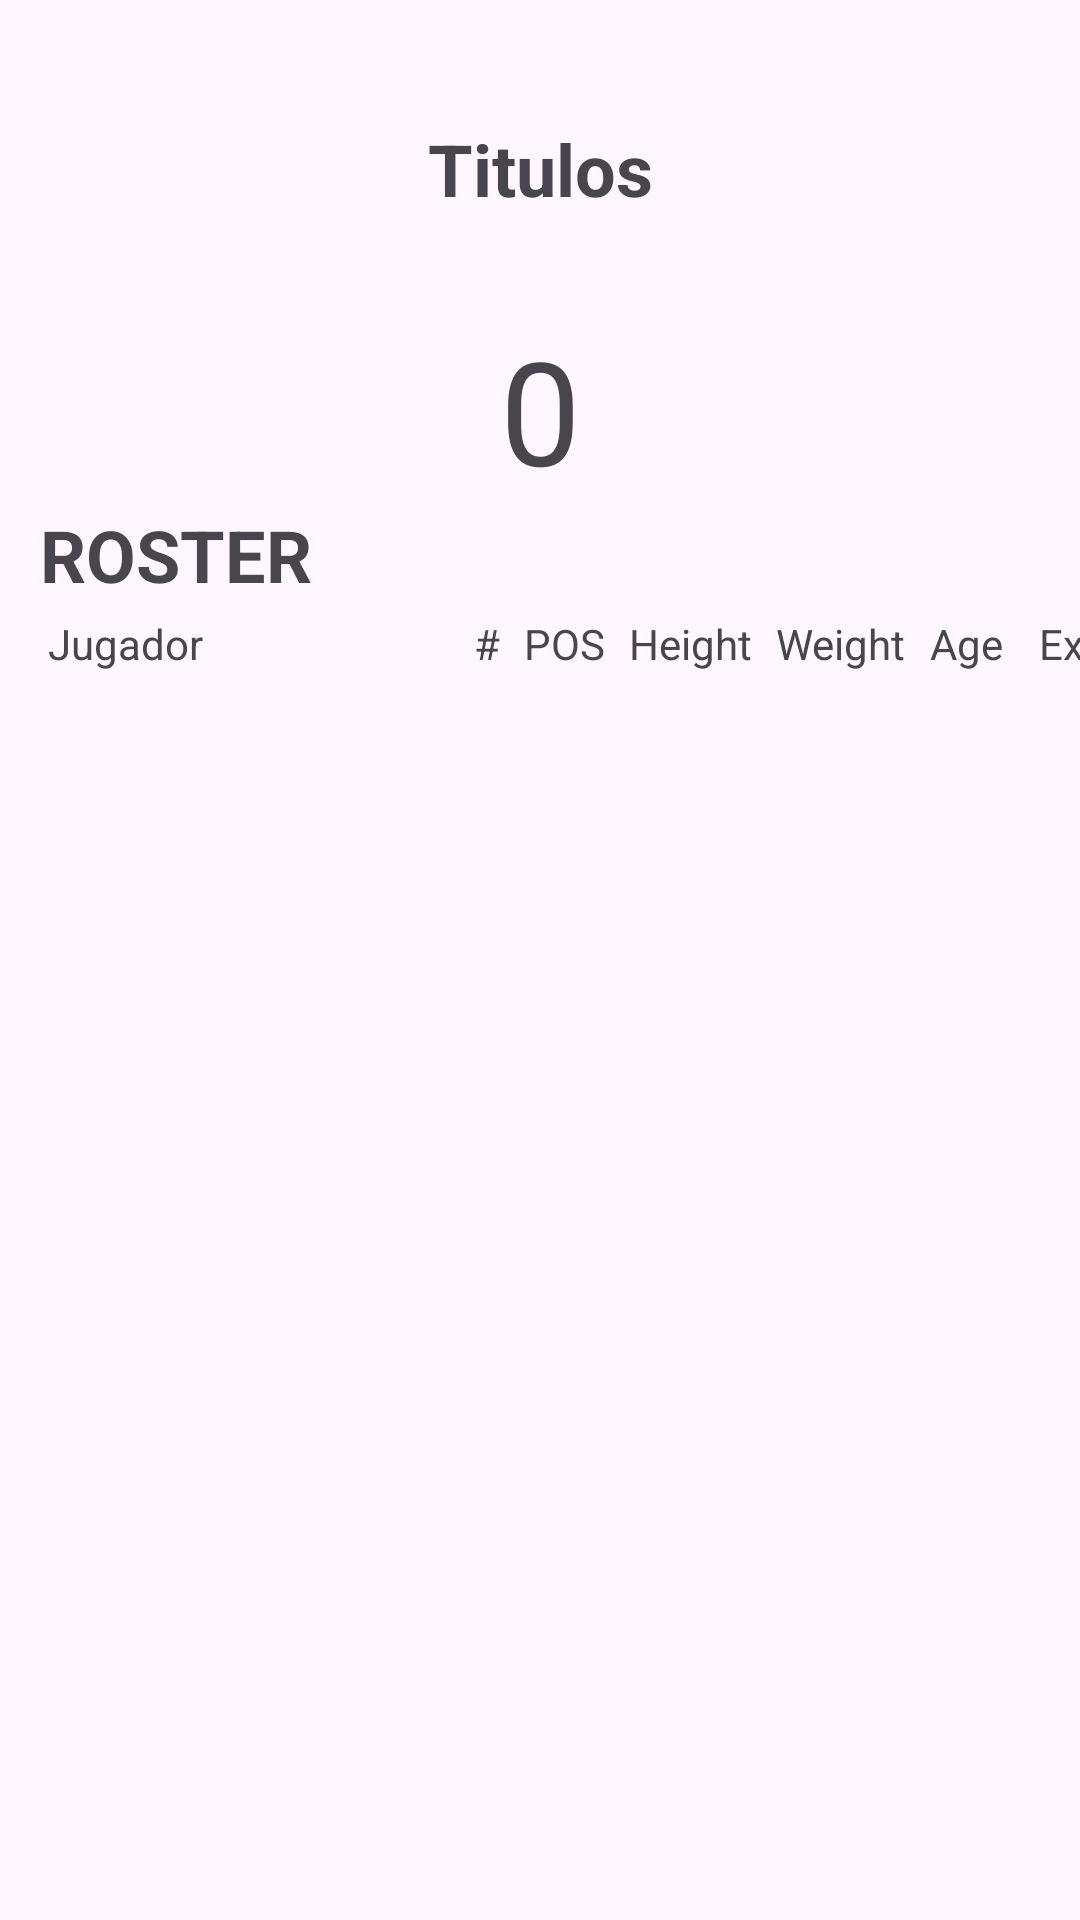

Android layout source for this screen:
<!-- AndroidManifest.xml: application theme Theme.Proyecto2ºTrimestre -->
<!-- res/layout/fragment_roster_fragment.xml -->
<?xml version="1.0" encoding="utf-8"?>
<androidx.constraintlayout.widget.ConstraintLayout xmlns:android="http://schemas.android.com/apk/res/android"
    xmlns:app="http://schemas.android.com/apk/res-auto"
    xmlns:tools="http://schemas.android.com/tools"
    android:id="@+id/frameLayout"
    android:layout_width="match_parent"
    android:layout_height="match_parent"
    tools:context=".roster_fragment">

    <View
        android:id="@+id/view2"
        android:layout_width="0dp"
        android:layout_height="0dp"
        app:layout_constraintBottom_toBottomOf="@+id/recyclerView2"
        app:layout_constraintEnd_toEndOf="parent"
        app:layout_constraintStart_toStartOf="parent"
        app:layout_constraintTop_toTopOf="parent" />

    <TextView
        android:id="@+id/tvTitulos"
        android:layout_width="0dp"
        android:layout_height="wrap_content"
        android:layout_marginTop="36dp"
        android:text="Titulos"
        android:textAlignment="center"
        android:textSize="24sp"
        android:textStyle="bold"
        app:layout_constraintEnd_toEndOf="parent"
        app:layout_constraintHorizontal_bias="0.0"
        app:layout_constraintStart_toStartOf="parent"
        app:layout_constraintTop_toBottomOf="@+id/imageView6" />

    <ImageView
        android:id="@+id/imageView6"
        android:layout_width="0dp"
        android:layout_height="wrap_content"
        android:layout_marginTop="4dp"
        app:layout_constraintEnd_toEndOf="parent"
        app:layout_constraintHorizontal_bias="0.0"
        app:layout_constraintStart_toStartOf="parent"
        app:layout_constraintTop_toTopOf="parent"
        app:srcCompat="@drawable/ic_launcher_background" />

    <TextView
        android:id="@+id/tvCampeonatos"
        android:layout_width="0dp"
        android:layout_height="wrap_content"
        android:layout_marginTop="32dp"
        android:text="0"
        android:textAlignment="center"
        android:textSize="48sp"
        app:layout_constraintEnd_toEndOf="parent"
        app:layout_constraintStart_toStartOf="parent"
        app:layout_constraintTop_toBottomOf="@+id/tvTitulos" />

    <TextView
        android:id="@+id/tvRoster"
        android:layout_width="wrap_content"
        android:layout_height="wrap_content"
        android:text="ROSTER"
        android:textSize="24sp"
        android:textStyle="bold"
        app:layout_constraintEnd_toEndOf="parent"
        app:layout_constraintHorizontal_bias="0.049"
        app:layout_constraintStart_toStartOf="parent"
        app:layout_constraintTop_toBottomOf="@+id/tvCampeonatos" />

    <TextView
        android:id="@+id/textView9"
        android:layout_width="134dp"
        android:layout_height="wrap_content"
        android:layout_marginStart="16dp"
        android:layout_marginTop="4dp"
        android:text="Jugador"
        app:layout_constraintStart_toStartOf="parent"
        app:layout_constraintTop_toBottomOf="@+id/tvRoster" />

    <TextView
        android:id="@+id/textView10"
        android:layout_width="wrap_content"
        android:layout_height="wrap_content"
        android:layout_marginStart="8dp"
        android:text="#"
        app:layout_constraintStart_toEndOf="@+id/textView9"
        app:layout_constraintTop_toTopOf="@+id/textView9" />

    <TextView
        android:id="@+id/textView11"
        android:layout_width="wrap_content"
        android:layout_height="wrap_content"
        android:layout_marginStart="8dp"
        android:text="POS"
        app:layout_constraintStart_toEndOf="@+id/textView10"
        app:layout_constraintTop_toTopOf="@+id/textView10" />

    <TextView
        android:id="@+id/textView12"
        android:layout_width="wrap_content"
        android:layout_height="wrap_content"
        android:layout_marginStart="8dp"
        android:text="Height"
        app:layout_constraintStart_toEndOf="@+id/textView11"
        app:layout_constraintTop_toTopOf="@+id/textView11" />

    <TextView
        android:id="@+id/textView13"
        android:layout_width="wrap_content"
        android:layout_height="wrap_content"
        android:layout_marginStart="8dp"
        android:text="Weight"
        app:layout_constraintStart_toEndOf="@+id/textView12"
        app:layout_constraintTop_toTopOf="@+id/textView12" />

    <TextView
        android:id="@+id/textView14"
        android:layout_width="wrap_content"
        android:layout_height="wrap_content"
        android:layout_marginStart="8dp"
        android:text="Age"
        app:layout_constraintStart_toEndOf="@+id/textView13"
        app:layout_constraintTop_toTopOf="@+id/textView13" />

    <TextView
        android:id="@+id/textView15"
        android:layout_width="wrap_content"
        android:layout_height="wrap_content"
        android:layout_marginStart="12dp"
        android:text="Exp"
        app:layout_constraintStart_toEndOf="@+id/textView14"
        app:layout_constraintTop_toTopOf="@+id/textView14" />


    <androidx.recyclerview.widget.RecyclerView
        android:id="@+id/recyclerView2"
        android:layout_width="0dp"
        android:layout_height="wrap_content"
        app:layout_constraintBottom_toBottomOf="parent"
        app:layout_constraintEnd_toEndOf="@+id/textView15"
        app:layout_constraintStart_toStartOf="@+id/tvNomPlayer"
        app:layout_constraintTop_toBottomOf="@+id/tvNomPlayer"
        app:layout_constraintVertical_bias="0.0" />

    <TextView
        android:id="@+id/tvNomPlayer"
        android:layout_width="0dp"
        android:layout_height="wrap_content"
        app:layout_constraintEnd_toEndOf="@+id/textView9"
        app:layout_constraintStart_toStartOf="@+id/textView9"
        app:layout_constraintTop_toBottomOf="@+id/textView9" />

    <TextView
        android:id="@+id/tvNumero"
        android:layout_width="0dp"
        android:layout_height="wrap_content"
        app:layout_constraintBottom_toBottomOf="@+id/tvNomPlayer"
        app:layout_constraintEnd_toEndOf="@+id/textView10"
        app:layout_constraintStart_toStartOf="@+id/textView10"
        app:layout_constraintTop_toBottomOf="@+id/textView10" />

</androidx.constraintlayout.widget.ConstraintLayout>
<!-- resources referenced by this layout -->
<resources>
  <style name="Theme.Proyecto2ºTrimestre" parent="Base.Theme.Proyecto2ºTrimestre" />
  <style name="Base.Theme.Proyecto2ºTrimestre" parent="Theme.Material3.DayNight.NoActionBar">
          <item name="colorPrimary">#03579b</item>
      </style>
</resources>
